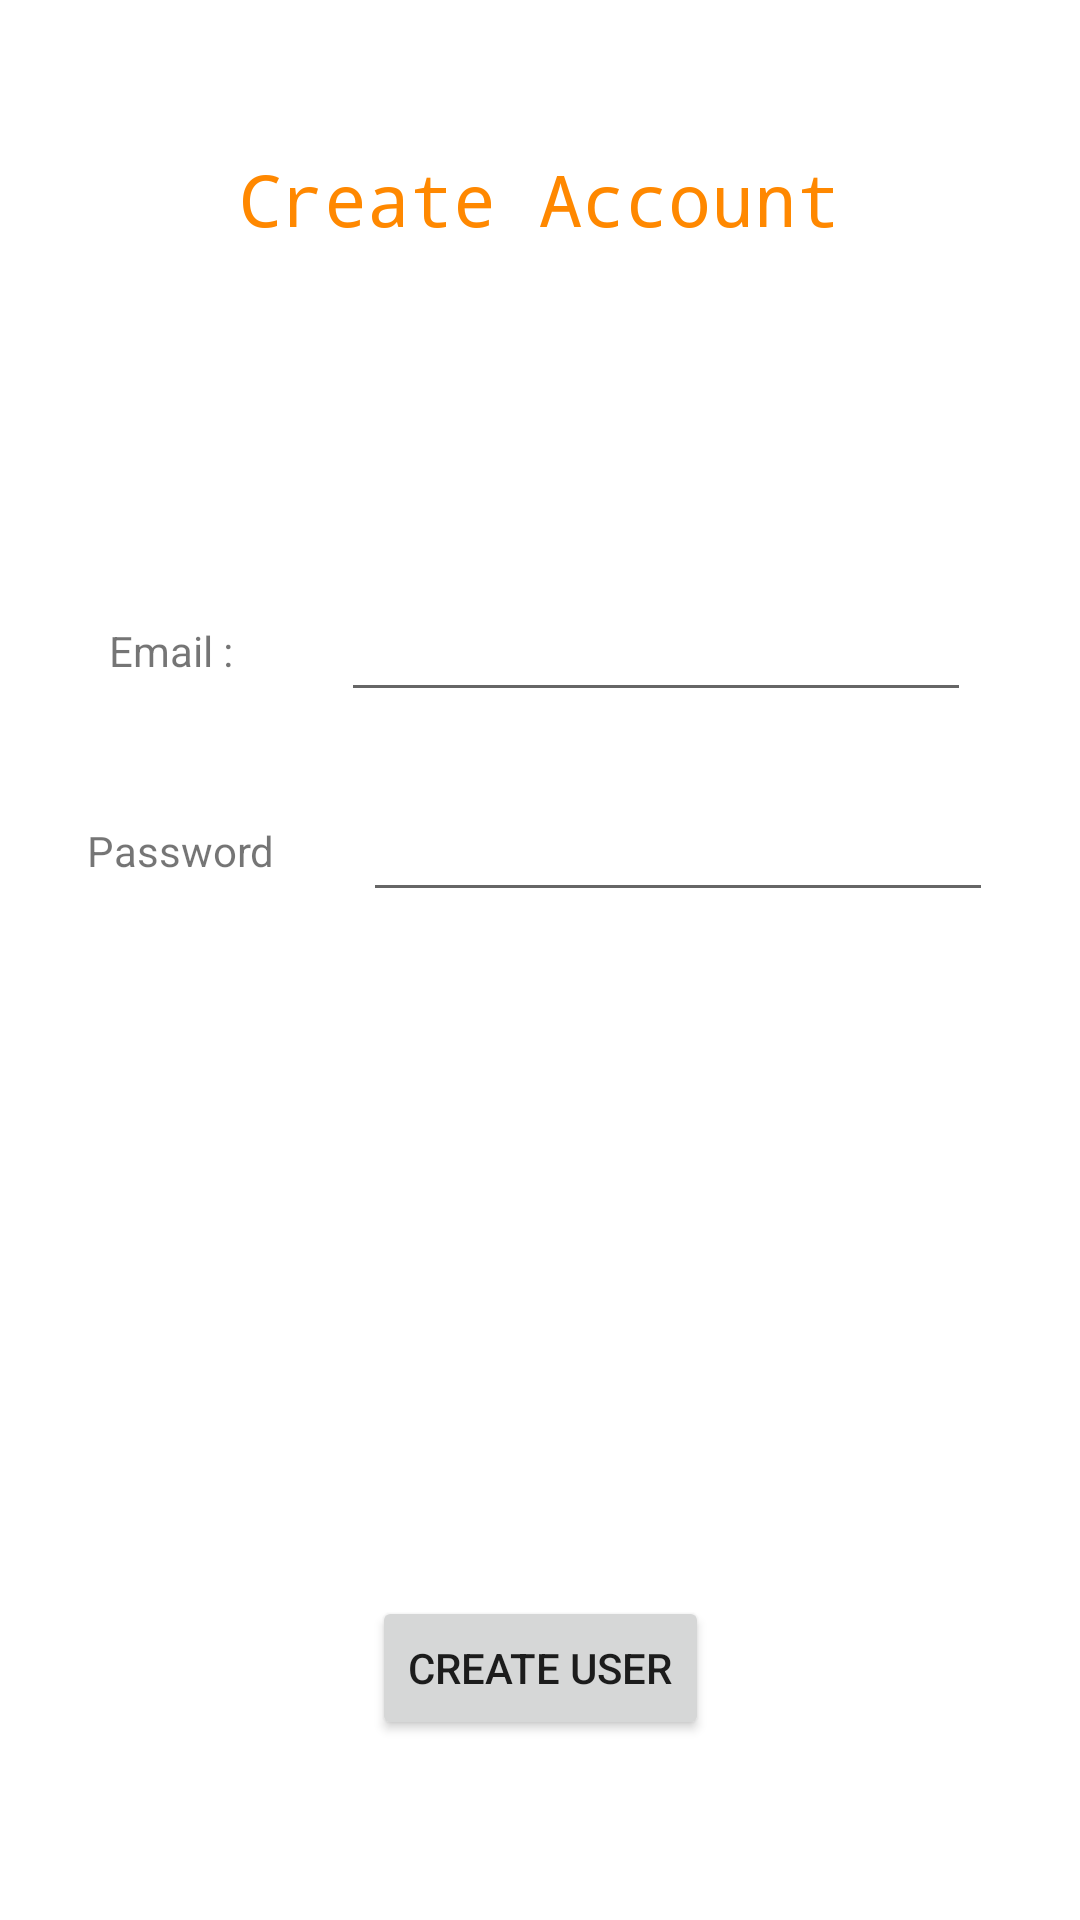

Write the Android layout XML for this screen, with the resource values it uses.
<!-- AndroidManifest.xml: application theme Theme.YukaLike -->
<!-- res/layout/fragment_sign_up.xml -->
<?xml version="1.0" encoding="utf-8"?>
<androidx.constraintlayout.widget.ConstraintLayout xmlns:android="http://schemas.android.com/apk/res/android"
    xmlns:app="http://schemas.android.com/apk/res-auto"
    xmlns:tools="http://schemas.android.com/tools"
    android:id="@+id/signUp"
    android:layout_width="match_parent"
    android:layout_height="match_parent"
    tools:context=".SignUpFragment">

    <TextView
        android:id="@+id/createAccountLabel"
        style="@style/Widget.AppCompat.TextView.SpinnerItem"
        android:layout_width="wrap_content"
        android:layout_height="wrap_content"
        android:layout_marginTop="50dp"
        android:fontFamily="monospace"
        android:text="@string/createAccount"
        android:textAppearance="@style/TextAppearance.AppCompat.Body1"
        android:textColor="@android:color/holo_orange_dark"
        android:textSize="24sp"
        app:layout_constraintEnd_toEndOf="parent"
        app:layout_constraintHorizontal_bias="0.498"
        app:layout_constraintStart_toStartOf="parent"
        app:layout_constraintTop_toTopOf="parent" />

    <EditText
        android:id="@+id/createPwdTextfield"
        android:layout_width="wrap_content"
        android:layout_height="wrap_content"
        android:ems="10"
        android:inputType="textPassword"
        app:layout_constraintBottom_toBottomOf="parent"
        app:layout_constraintEnd_toEndOf="parent"
        app:layout_constraintHorizontal_bias="0.5"
        app:layout_constraintStart_toEndOf="@+id/textView5"
        app:layout_constraintTop_toBottomOf="@+id/createEmailTextfield"
        app:layout_constraintVertical_bias="0.06999999" />

    <EditText
        android:id="@+id/createEmailTextfield"
        android:layout_width="wrap_content"
        android:layout_height="wrap_content"
        android:ems="10"
        android:inputType="textEmailAddress"
        app:layout_constraintBottom_toBottomOf="parent"
        app:layout_constraintEnd_toEndOf="parent"
        app:layout_constraintHorizontal_bias="0.5"
        app:layout_constraintStart_toEndOf="@+id/textView4"
        app:layout_constraintTop_toBottomOf="@+id/createAccountLabel"
        app:layout_constraintVertical_bias="0.22000003" />

    <TextView
        android:id="@+id/textView4"
        android:layout_width="wrap_content"
        android:layout_height="wrap_content"
        android:text="Email :"
        app:layout_constraintBottom_toBottomOf="@+id/createEmailTextfield"
        app:layout_constraintEnd_toStartOf="@+id/createEmailTextfield"
        app:layout_constraintHorizontal_bias="0.5"
        app:layout_constraintStart_toStartOf="parent"
        app:layout_constraintTop_toTopOf="@+id/createEmailTextfield" />

    <TextView
        android:id="@+id/textView5"
        android:layout_width="wrap_content"
        android:layout_height="wrap_content"
        android:text="Password"
        app:layout_constraintBottom_toBottomOf="@+id/createPwdTextfield"
        app:layout_constraintEnd_toStartOf="@+id/createPwdTextfield"
        app:layout_constraintHorizontal_bias="0.5"
        app:layout_constraintStart_toStartOf="parent"
        app:layout_constraintTop_toTopOf="@+id/createPwdTextfield" />

    <Button
        android:id="@+id/createUserButton"
        android:layout_width="wrap_content"
        android:layout_height="wrap_content"
        android:layout_marginBottom="60dp"
        android:text="@string/createUserButton"
        app:layout_constraintBottom_toBottomOf="parent"
        app:layout_constraintEnd_toEndOf="parent"
        app:layout_constraintStart_toStartOf="parent" />

</androidx.constraintlayout.widget.ConstraintLayout>
<!-- resources referenced by this layout -->
<resources>
  <string name="createAccount">Create Account</string>
  <string name="createUserButton">Create User</string>
  <style name="Theme.YukaLike" parent="Theme.MaterialComponents.DayNight.DarkActionBar">
          
          <item name="colorPrimary">@color/green</item>
          <item name="colorPrimaryVariant">@color/darkGreen</item>
          <item name="colorOnPrimary">@color/white</item>
          
          <item name="colorSecondary">@color/teal_200</item>
          <item name="colorSecondaryVariant">@color/teal_700</item>
          <item name="colorOnSecondary">@color/black</item>
          
          <item name="android:statusBarColor" tools:targetApi="l">?attr/colorPrimaryVariant</item>
          
      </style>
  <color name="green">#1bc566</color>
  <color name="darkGreen">#0bca5f</color>
  <color name="white">#FFFFFFFF</color>
  <color name="teal_200">#FF03DAC5</color>
  <color name="teal_700">#FF018786</color>
  <color name="black">#FF000000</color>
</resources>
